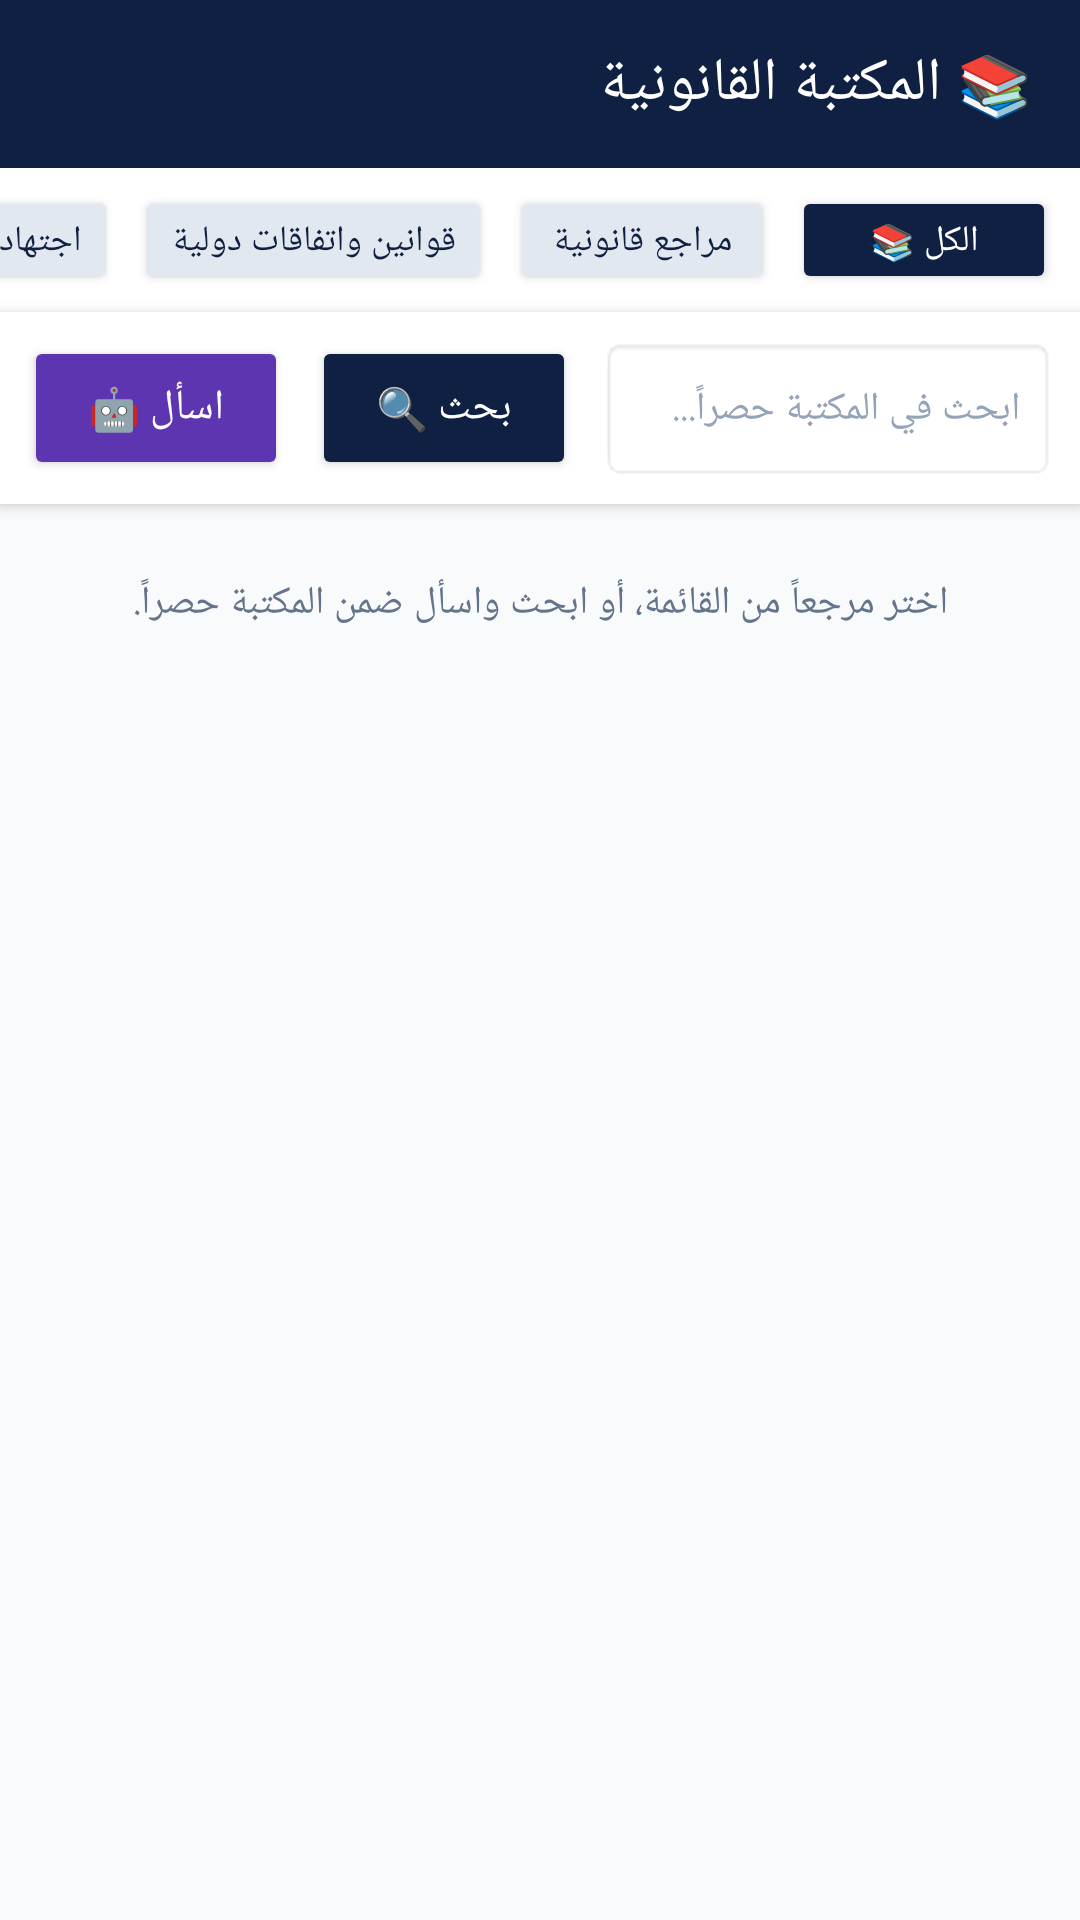

The Android layout XML behind this screen, and the referenced resources:
<!-- AndroidManifest.xml: application theme Theme.AlMustashar -->
<!-- res/layout/activity_library.xml -->
<?xml version="1.0" encoding="utf-8"?>
<LinearLayout xmlns:android="http://schemas.android.com/apk/res/android"
    xmlns:app="http://schemas.android.com/apk/res-auto"
    android:layout_width="match_parent"
    android:layout_height="match_parent"
    android:orientation="vertical"
    android:background="#F8FAFC"
    android:layoutDirection="rtl">

    <androidx.appcompat.widget.Toolbar
        android:layout_width="match_parent"
        android:layout_height="?attr/actionBarSize"
        android:background="#0F2042"
        app:title="📚 المكتبة القانونية"
        app:titleTextColor="#FFFFFF" />

    <HorizontalScrollView
        android:id="@+id/sectionChipRow"
        android:layout_width="match_parent"
        android:layout_height="wrap_content"
        android:background="#FFFFFF"
        android:paddingVertical="6dp"
        android:scrollbars="none">

        <LinearLayout
            android:layout_width="wrap_content"
            android:layout_height="wrap_content"
            android:orientation="horizontal"
            android:paddingHorizontal="8dp">

            <Button
                android:id="@+id/chipAll"
                android:layout_width="wrap_content"
                android:layout_height="36dp"
                android:layout_marginEnd="6dp"
                android:backgroundTint="#0F2042"
                android:text="الكل 📚"
                android:textColor="#FFFFFF"
                android:textSize="12sp" />

            <Button
                android:id="@+id/chipRef"
                android:layout_width="wrap_content"
                android:layout_height="36dp"
                android:layout_marginEnd="6dp"
                android:backgroundTint="#E2E8F0"
                android:text="مراجع قانونية"
                android:textColor="#0F2042"
                android:textSize="12sp" />

            <Button
                android:id="@+id/chipLaws"
                android:layout_width="wrap_content"
                android:layout_height="36dp"
                android:layout_marginEnd="6dp"
                android:backgroundTint="#E2E8F0"
                android:text="قوانين واتفاقات دولية"
                android:textColor="#0F2042"
                android:textSize="12sp" />

            <Button
                android:id="@+id/chipCases"
                android:layout_width="wrap_content"
                android:layout_height="36dp"
                android:layout_marginEnd="6dp"
                android:backgroundTint="#E2E8F0"
                android:text="اجتهادات قضائية"
                android:textColor="#0F2042"
                android:textSize="12sp" />

            <Button
                android:id="@+id/chipMisc"
                android:layout_width="wrap_content"
                android:layout_height="36dp"
                android:backgroundTint="#E2E8F0"
                android:text="كتب منوعة"
                android:textColor="#0F2042"
                android:textSize="12sp" />
        </LinearLayout>
    </HorizontalScrollView>

    <LinearLayout
        android:layout_width="match_parent"
        android:layout_height="wrap_content"
        android:orientation="horizontal"
        android:background="#FFFFFF"
        android:padding="8dp"
        android:elevation="3dp">

        <EditText
            android:id="@+id/etLibrarySearch"
            android:layout_width="0dp"
            android:layout_height="48dp"
            android:layout_weight="1"
            android:background="@android:drawable/editbox_background_normal"
            android:hint="ابحث في المكتبة حصراً..."
            android:paddingHorizontal="12dp"
            android:textColor="#0F2042"
            android:textColorHint="#94A3B8"
            android:textSize="13sp"
            android:imeOptions="actionSearch"
            android:inputType="text" />

        <Button
            android:id="@+id/btnLibrarySearch"
            android:layout_width="wrap_content"
            android:layout_height="48dp"
            android:layout_marginStart="8dp"
            android:backgroundTint="#0F2042"
            android:text="بحث 🔍"
            android:textColor="#FFFFFF" />

        <Button
            android:id="@+id/btnLibraryAsk"
            android:layout_width="wrap_content"
            android:layout_height="48dp"
            android:layout_marginStart="8dp"
            android:backgroundTint="#5E35B1"
            android:text="اسأل 🤖"
            android:textColor="#FFFFFF" />
    </LinearLayout>

    <ProgressBar
        android:id="@+id/libraryProgress"
        android:layout_width="wrap_content"
        android:layout_height="wrap_content"
        android:layout_gravity="center"
        android:layout_marginTop="12dp"
        android:visibility="gone" />

    <TextView
        android:id="@+id/tvLibraryEmpty"
        android:layout_width="match_parent"
        android:layout_height="wrap_content"
        android:layout_marginTop="24dp"
        android:gravity="center"
        android:paddingHorizontal="24dp"
        android:text="اختر مرجعاً من القائمة، أو ابحث واسأل ضمن المكتبة حصراً."
        android:textColor="#64748B"
        android:textSize="13sp" />

    
    <ExpandableListView
        android:id="@+id/expLibrary"
        android:layout_width="match_parent"
        android:layout_height="0dp"
        android:layout_weight="1"
        android:groupIndicator="@android:drawable/arrow_down_float"
        android:visibility="gone" />

    <androidx.core.widget.NestedScrollView
        android:id="@+id/scrollLibraryResult"
        android:layout_width="match_parent"
        android:layout_height="0dp"
        android:layout_weight="1"
        android:fillViewport="true"
        android:padding="12dp"
        android:visibility="gone">

        <LinearLayout
            android:layout_width="match_parent"
            android:layout_height="wrap_content"
            android:orientation="vertical">

            <androidx.cardview.widget.CardView
                android:layout_width="match_parent"
                android:layout_height="wrap_content"
                app:cardCornerRadius="12dp"
                app:cardElevation="2dp"
                app:cardBackgroundColor="#FFFFFF">

                <TextView
                    android:id="@+id/tvLibraryResult"
                    android:layout_width="match_parent"
                    android:layout_height="wrap_content"
                    android:padding="16dp"
                    android:textColor="#1E293B"
                    android:textSize="15sp"
                    android:lineSpacingExtra="6dp"
                    android:textIsSelectable="true" />
            </androidx.cardview.widget.CardView>

            <LinearLayout
                android:id="@+id/libraryNavRow"
                android:layout_width="match_parent"
                android:layout_height="wrap_content"
                android:orientation="horizontal"
                android:layout_marginTop="8dp"
                android:visibility="gone">

                <Button
                    android:id="@+id/btnLibraryPrev"
                    android:layout_width="0dp"
                    android:layout_height="46dp"
                    android:layout_weight="1"
                    android:layout_marginEnd="6dp"
                    android:backgroundTint="#334155"
                    android:text="⏮ السابق"
                    android:textColor="#FFFFFF" />

                <TextView
                    android:id="@+id/tvLibraryPosition"
                    android:layout_width="0dp"
                    android:layout_height="46dp"
                    android:layout_weight="1"
                    android:gravity="center"
                    android:textColor="#0F2042"
                    android:textSize="12sp" />

                <Button
                    android:id="@+id/btnLibraryNext"
                    android:layout_width="0dp"
                    android:layout_height="46dp"
                    android:layout_weight="1"
                    android:layout_marginStart="6dp"
                    android:backgroundTint="#334155"
                    android:text="التالي ⏭"
                    android:textColor="#FFFFFF" />
            </LinearLayout>

            <LinearLayout
                android:layout_width="match_parent"
                android:layout_height="wrap_content"
                android:orientation="horizontal"
                android:layout_marginTop="8dp">

                <Button
                    android:id="@+id/btnLibraryCopy"
                    android:layout_width="0dp"
                    android:layout_height="46dp"
                    android:layout_weight="1"
                    android:layout_marginEnd="6dp"
                    android:backgroundTint="#0F2042"
                    android:text="📋 نسخ"
                    android:textColor="#FFFFFF" />

                <Button
                    android:id="@+id/btnLibraryShare"
                    android:layout_width="0dp"
                    android:layout_height="46dp"
                    android:layout_weight="1"
                    android:backgroundTint="#D97706"
                    android:text="📤 مشاركة"
                    android:textColor="#FFFFFF" />
            </LinearLayout>
        </LinearLayout>
    </androidx.core.widget.NestedScrollView>

</LinearLayout>
<!-- resources referenced by this layout -->
<resources>
  <style name="Theme.AlMustashar" parent="Theme.MaterialComponents.Light.NoActionBar">
          
          <item name="colorPrimary">@color/primary</item>
          <item name="colorPrimaryVariant">@color/primary_dark</item>
          <item name="colorOnPrimary">@color/text_on_primary</item>
  
          
          <item name="colorSecondary">@color/accent</item>
          <item name="colorSecondaryVariant">@color/accent_dark</item>
          <item name="colorOnSecondary">@color/text_primary</item>
  
          
          <item name="android:colorBackground">@color/background</item>
          <item name="colorSurface">@color/surface</item>
          <item name="colorOnSurface">@color/text_primary</item>
  
          
          <item name="colorError">@color/error</item>
          <item name="colorOnError">@color/text_on_primary</item>
  
          
          <item name="android:statusBarColor">@color/primary_dark</item>
          <item name="android:windowLightStatusBar">false</item>
  
          
          <item name="android:navigationBarColor">@color/primary_dark</item>
  
          
          <item name="android:textColorPrimary">@color/text_primary</item>
          <item name="android:textColorSecondary">@color/text_secondary</item>
          <item name="android:textColorHint">@color/text_hint</item>
  
          
          <item name="android:fontFamily">sans-serif</item>
          <item name="fontFamily">sans-serif</item>
      </style>
  <color name="primary">#1A237E</color>
  <color name="primary_dark">#0D1442</color>
  <color name="text_on_primary">#FFFFFF</color>
  <color name="accent">#FFB800</color>
  <color name="accent_dark">#C68A00</color>
  <color name="text_primary">#212121</color>
  <color name="background">#F5F5F5</color>
  <color name="surface">#FFFFFF</color>
  <color name="error">#F44336</color>
  <color name="text_secondary">#757575</color>
  <color name="text_hint">#BDBDBD</color>
</resources>
